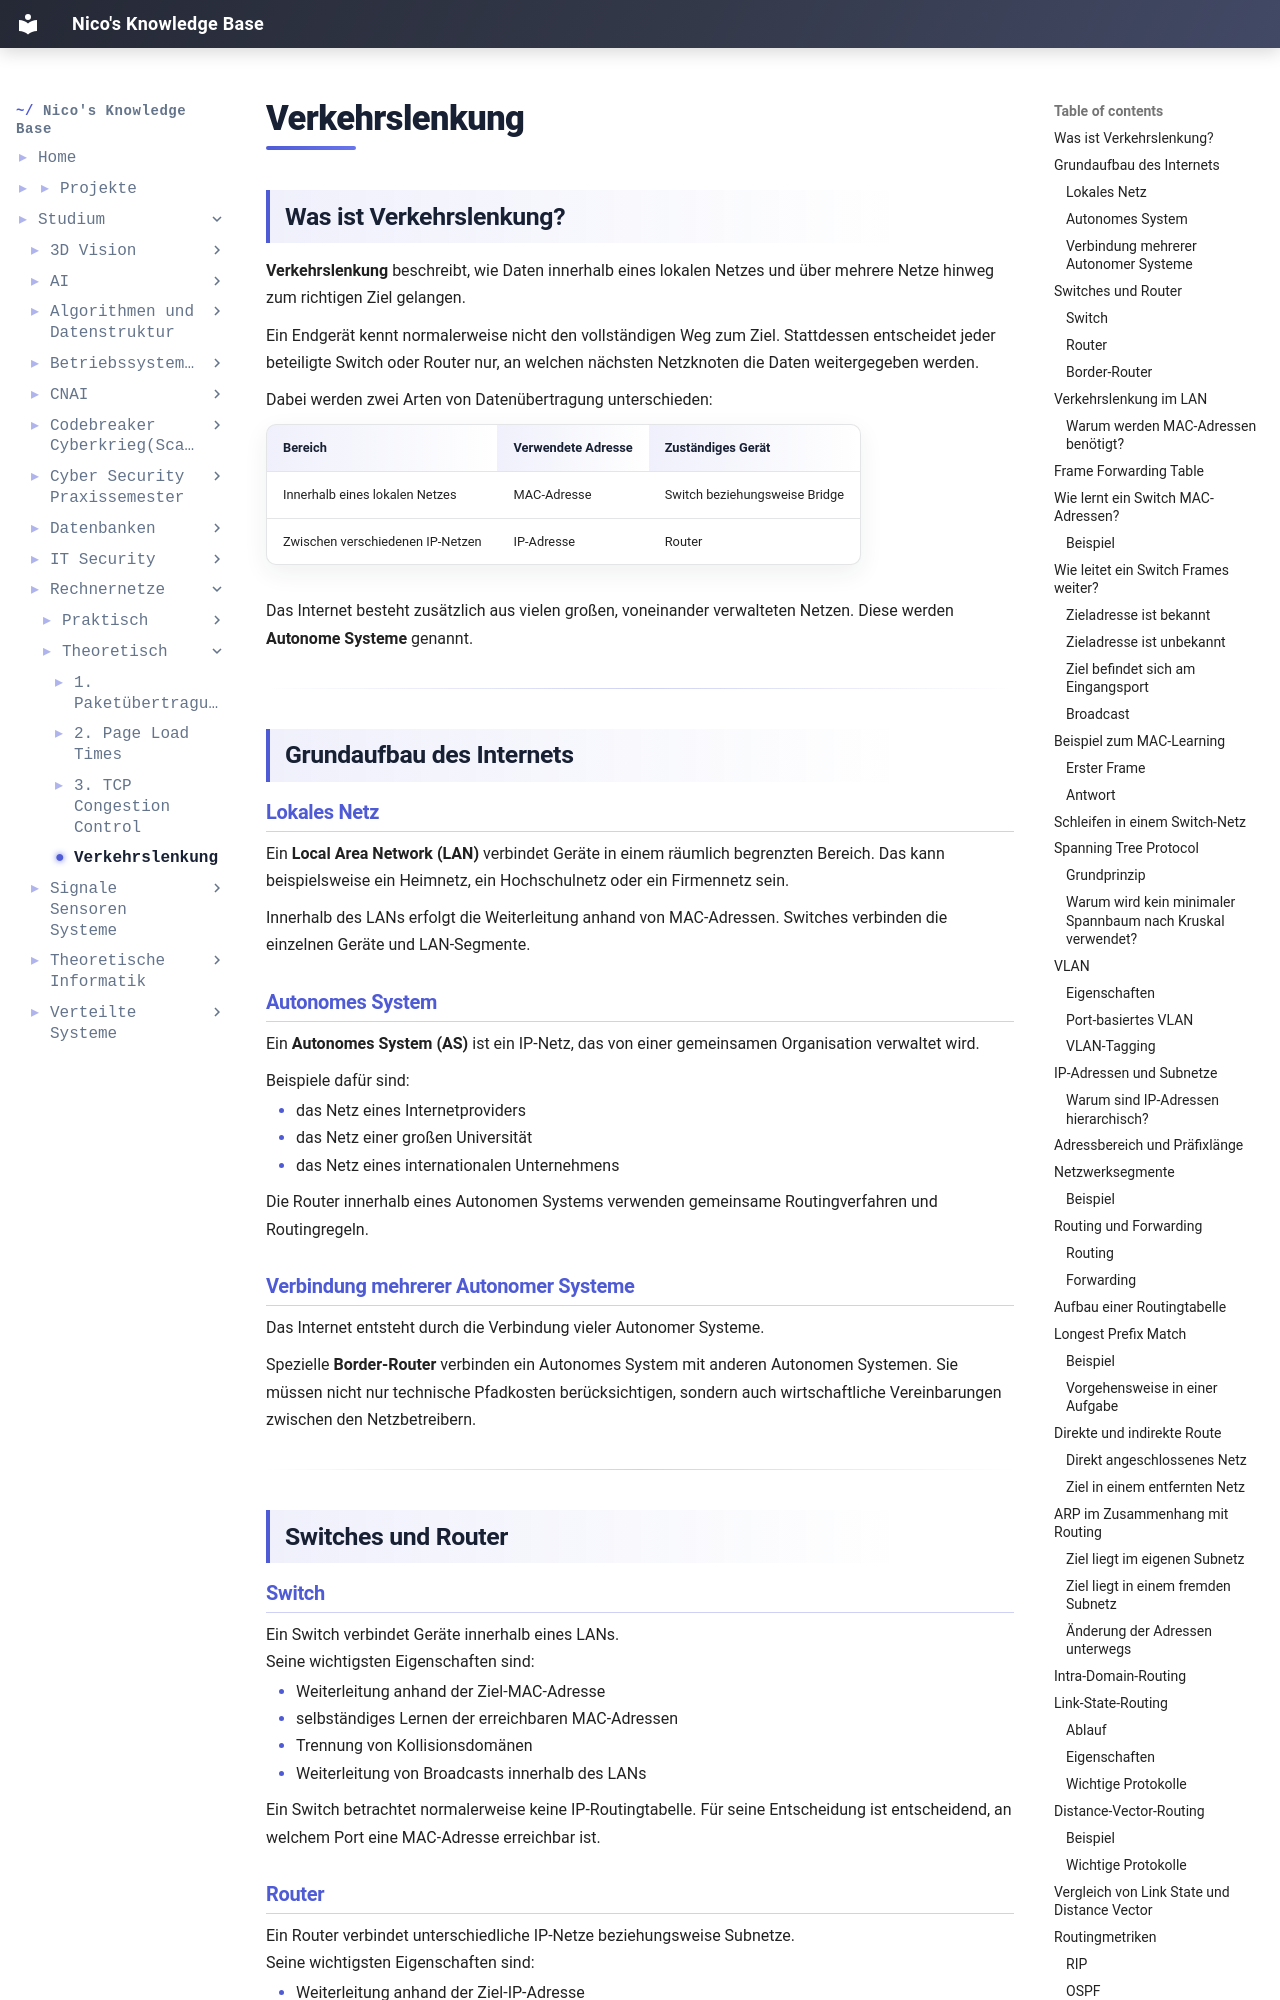

repository: IamNico42/portfolio · page: studium/Rechnernetze/Theoretisch/4. Verkehrslenkung/index.html · generator: mkdocs

---
created:
  - "{{date: DD-MM-YYYY}} {{time}}"
aliases:
  - "Course Code:"
  - Rechnernetze
tags:
  - Course/Rechnernetze
  - Semester-5
  - Informatik
---
# Verkehrslenkung

## Was ist Verkehrslenkung?
**Verkehrslenkung** beschreibt, wie Daten innerhalb eines lokalen Netzes und über mehrere Netze hinweg zum richtigen Ziel gelangen.

Ein Endgerät kennt normalerweise nicht den vollständigen Weg zum Ziel. Stattdessen entscheidet jeder beteiligte Switch oder Router nur, an welchen nächsten Netzknoten die Daten weitergegeben werden.

Dabei werden zwei Arten von Datenübertragung unterschieden:

| Bereich | Verwendete Adresse | Zuständiges Gerät |
|---|---|---|
| Innerhalb eines lokalen Netzes | MAC-Adresse | Switch beziehungsweise Bridge |
| Zwischen verschiedenen IP-Netzen | IP-Adresse | Router |

Das Internet besteht zusätzlich aus vielen großen, voneinander verwalteten Netzen. Diese werden **Autonome Systeme** genannt.

---

## Grundaufbau des Internets

### Lokales Netz
Ein **Local Area Network (LAN)** verbindet Geräte in einem räumlich begrenzten Bereich. Das kann beispielsweise ein Heimnetz, ein Hochschulnetz oder ein Firmennetz sein.

Innerhalb des LANs erfolgt die Weiterleitung anhand von MAC-Adressen. Switches verbinden die einzelnen Geräte und LAN-Segmente.

### Autonomes System
Ein **Autonomes System (AS)** ist ein IP-Netz, das von einer gemeinsamen Organisation verwaltet wird.

Beispiele dafür sind:

- das Netz eines Internetproviders
- das Netz einer großen Universität
- das Netz eines internationalen Unternehmens

Die Router innerhalb eines Autonomen Systems verwenden gemeinsame Routingverfahren und Routingregeln.

### Verbindung mehrerer Autonomer Systeme
Das Internet entsteht durch die Verbindung vieler Autonomer Systeme.

Spezielle **Border-Router** verbinden ein Autonomes System mit anderen Autonomen Systemen. Sie müssen nicht nur technische Pfadkosten berücksichtigen, sondern auch wirtschaftliche Vereinbarungen zwischen den Netzbetreibern.

---

## Switches und Router
